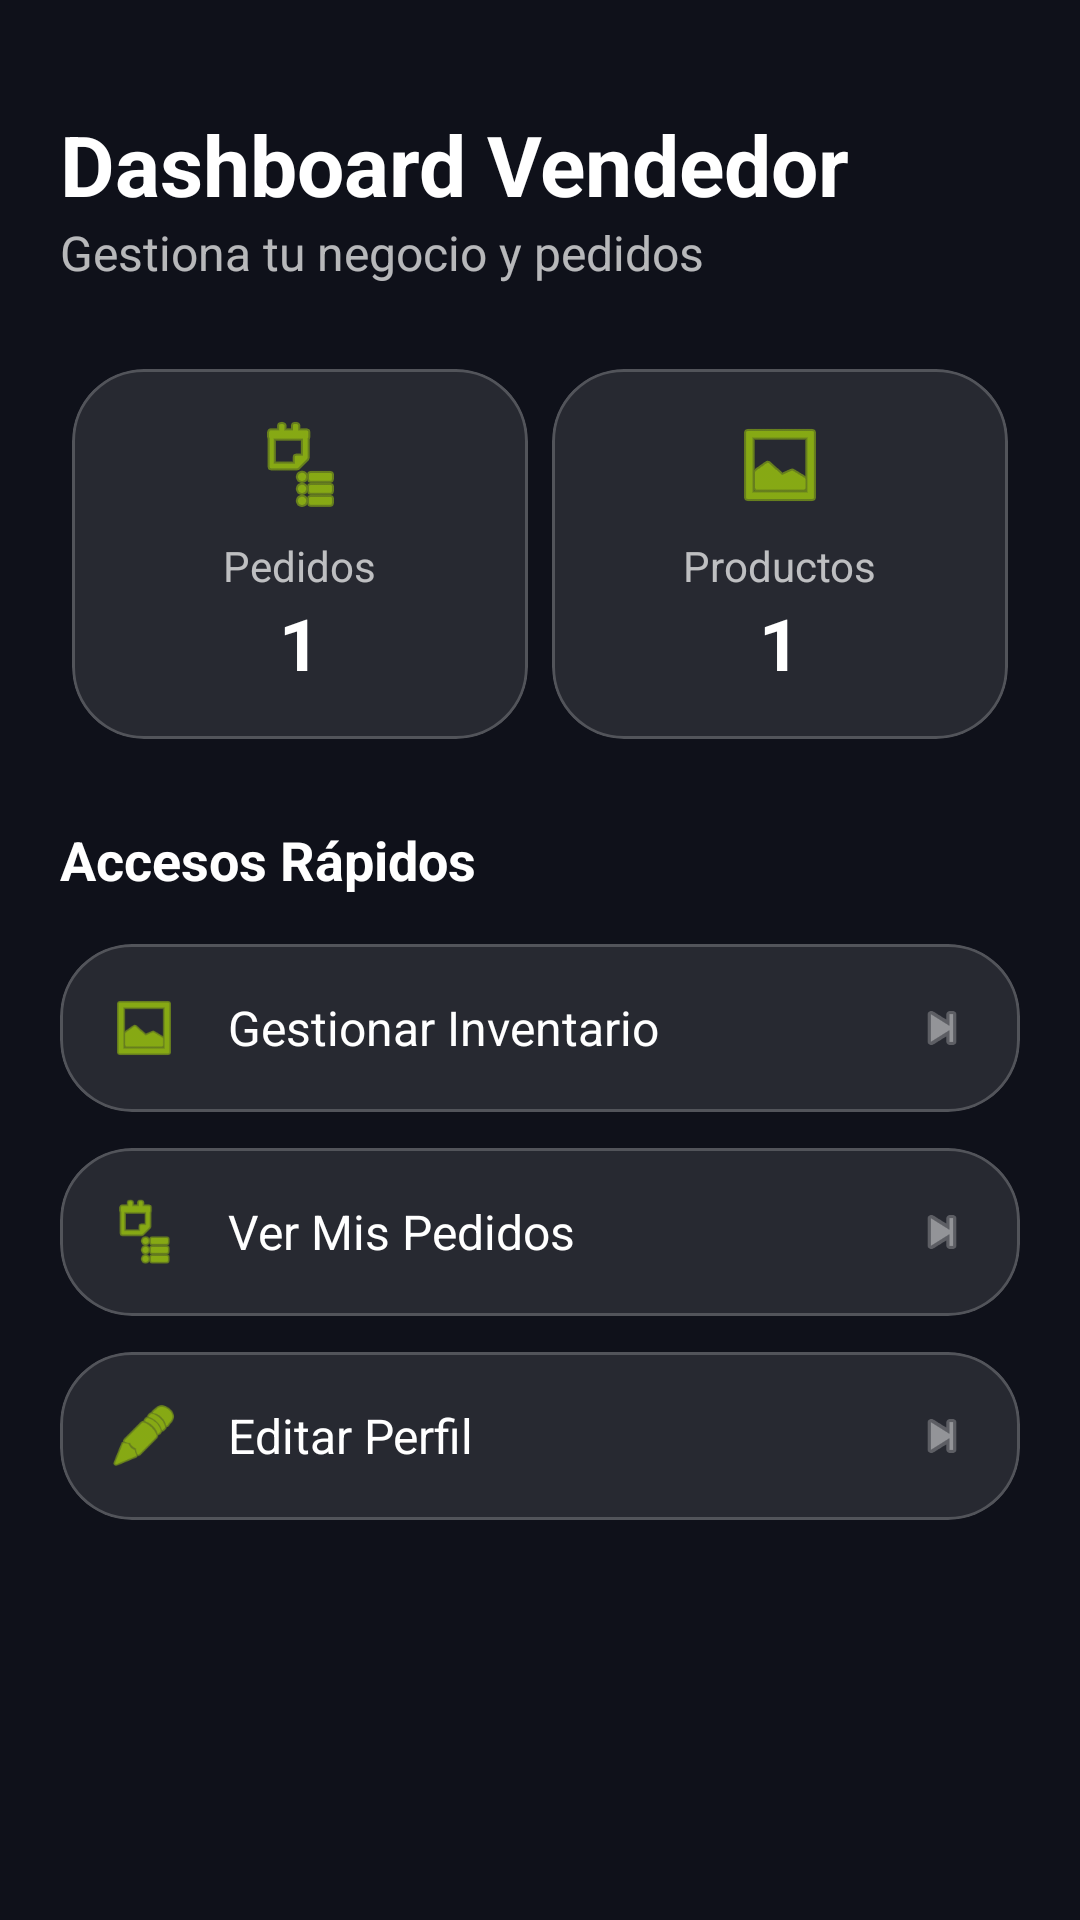

Here is an Android app screen rendered from its layout file. Give the layout XML and the strings, colors and styles it references.
<!-- AndroidManifest.xml: application theme Theme.VoltCore -->
<!-- res/layout/fragment_vendor_dashboard.xml -->
<?xml version="1.0" encoding="utf-8"?>
<androidx.core.widget.NestedScrollView xmlns:android="http://schemas.android.com/apk/res/android"
    xmlns:app="http://schemas.android.com/apk/res-auto"
    android:layout_width="match_parent"
    android:layout_height="match_parent"
    android:background="@color/volt_background"
    android:fillViewport="true"
    android:paddingTop="@dimen/margin_standard">

    <LinearLayout
        android:layout_width="match_parent"
        android:layout_height="wrap_content"
        android:orientation="vertical"
        android:padding="@dimen/dialog_padding">

        <TextView
            android:layout_width="wrap_content"
            android:layout_height="wrap_content"
            android:text="@string/vendor_dashboard"
            android:textColor="@color/volt_text_primary"
            android:textSize="@dimen/text_size_h2"
            android:textStyle="bold" />

        <TextView
            android:layout_width="wrap_content"
            android:layout_height="wrap_content"
            android:text="@string/manage_business_desc"
            android:textColor="@color/volt_text_secondary"
            android:textSize="@dimen/text_size_body"
            android:layout_marginBottom="@dimen/margin_large"/>

        <GridLayout
            android:layout_width="match_parent"
            android:layout_height="wrap_content"
            android:columnCount="2"
            android:rowCount="1"
            android:layout_marginBottom="@dimen/margin_large">

            <com.google.android.material.card.MaterialCardView
                style="@style/Widget.VoltCore.Card"
                android:layout_width="0dp"
                android:layout_height="wrap_content"
                android:layout_columnWeight="1"
                android:layout_margin="@dimen/grid_margin_small">
                <LinearLayout
                    android:layout_width="match_parent"
                    android:layout_height="wrap_content"
                    android:gravity="center"
                    android:orientation="vertical"
                    android:padding="@dimen/margin_standard">
                    <ImageView
                        android:layout_width="@dimen/icon_size_large"
                        android:layout_height="@dimen/icon_size_large"
                        android:src="@android:drawable/ic_menu_agenda"
                        app:tint="@color/volt_primary"
                        android:layout_marginBottom="@dimen/margin_small"
                        android:contentDescription="@string/icon_desc"/>
                    <TextView
                        android:layout_width="wrap_content"
                        android:layout_height="wrap_content"
                        android:text="@string/orders"
                        android:textColor="@color/volt_text_secondary"
                        android:textSize="@dimen/text_size_price" />
                    <TextView
                        android:id="@+id/tvOrderCount"
                        android:layout_width="wrap_content"
                        android:layout_height="wrap_content"
                        android:text="@string/quantity_placeholder"
                        android:textColor="@color/volt_text_primary"
                        android:textSize="@dimen/text_size_h1"
                        android:textStyle="bold" />
                </LinearLayout>
            </com.google.android.material.card.MaterialCardView>

            <com.google.android.material.card.MaterialCardView
                style="@style/Widget.VoltCore.Card"
                android:layout_width="0dp"
                android:layout_height="wrap_content"
                android:layout_columnWeight="1"
                android:layout_margin="@dimen/grid_margin_small">
                <LinearLayout
                    android:layout_width="match_parent"
                    android:layout_height="wrap_content"
                    android:gravity="center"
                    android:orientation="vertical"
                    android:padding="@dimen/margin_standard">
                    <ImageView
                        android:layout_width="@dimen/icon_size_large"
                        android:layout_height="@dimen/icon_size_large"
                        android:src="@android:drawable/ic_menu_gallery"
                        app:tint="@color/volt_primary"
                        android:layout_marginBottom="@dimen/margin_small"
                        android:contentDescription="@string/icon_desc"/>
                    <TextView
                        android:layout_width="wrap_content"
                        android:layout_height="wrap_content"
                        android:text="@string/products"
                        android:textColor="@color/volt_text_secondary"
                        android:textSize="@dimen/text_size_price" />
                    <TextView
                        android:id="@+id/tvProductCount"
                        android:layout_width="wrap_content"
                        android:layout_height="wrap_content"
                        android:text="@string/quantity_placeholder"
                        android:textColor="@color/volt_text_primary"
                        android:textSize="@dimen/text_size_h1"
                        android:textStyle="bold" />
                </LinearLayout>
            </com.google.android.material.card.MaterialCardView>

        </GridLayout>

        <TextView
            android:layout_width="wrap_content"
            android:layout_height="wrap_content"
            android:text="@string/quick_access"
            android:textColor="@color/volt_text_primary"
            android:textSize="@dimen/text_size_tagline"
            android:textStyle="bold"
            android:layout_marginBottom="@dimen/margin_standard"/>

        <com.google.android.material.card.MaterialCardView
            android:id="@+id/btnVendorProducts"
            style="@style/Widget.VoltCore.Card"
            android:layout_width="match_parent"
            android:layout_height="wrap_content"
            android:layout_marginBottom="@dimen/margin_medium"
            android:clickable="true"
            android:focusable="true">
            <LinearLayout
                android:layout_width="match_parent"
                android:layout_height="wrap_content"
                android:padding="@dimen/margin_standard"
                android:gravity="center_vertical">
                <ImageView
                    android:layout_width="@dimen/icon_size_medium"
                    android:layout_height="@dimen/icon_size_medium"
                    android:src="@android:drawable/ic_menu_gallery"
                    app:tint="@color/volt_primary"
                    android:contentDescription="@string/icon_desc"/>
                <TextView
                    android:layout_width="0dp"
                    android:layout_height="wrap_content"
                    android:layout_weight="1"
                    android:layout_marginStart="@dimen/margin_standard"
                    android:text="@string/manage_inventory"
                    android:textColor="@color/volt_text_primary"
                    android:textSize="@dimen/text_size_body"/>
                <ImageView
                    android:layout_width="@dimen/icon_size_small"
                    android:layout_height="@dimen/icon_size_small"
                    android:src="@android:drawable/ic_media_next"
                    app:tint="@color/volt_text_hint"
                    android:contentDescription="@string/nav_icon_desc"/>
            </LinearLayout>
        </com.google.android.material.card.MaterialCardView>

        <com.google.android.material.card.MaterialCardView
            android:id="@+id/btnVendorOrders"
            style="@style/Widget.VoltCore.Card"
            android:layout_width="match_parent"
            android:layout_height="wrap_content"
            android:layout_marginBottom="@dimen/margin_medium"
            android:clickable="true"
            android:focusable="true">
            <LinearLayout
                android:layout_width="match_parent"
                android:layout_height="wrap_content"
                android:padding="@dimen/margin_standard"
                android:gravity="center_vertical">
                <ImageView
                    android:layout_width="@dimen/icon_size_medium"
                    android:layout_height="@dimen/icon_size_medium"
                    android:src="@android:drawable/ic_menu_agenda"
                    app:tint="@color/volt_primary"
                    android:contentDescription="@string/icon_desc"/>
                <TextView
                    android:layout_width="0dp"
                    android:layout_height="wrap_content"
                    android:layout_weight="1"
                    android:layout_marginStart="@dimen/margin_standard"
                    android:text="@string/view_my_orders"
                    android:textColor="@color/volt_text_primary"
                    android:textSize="@dimen/text_size_body"/>
                <ImageView
                    android:layout_width="@dimen/icon_size_small"
                    android:layout_height="@dimen/icon_size_small"
                    android:src="@android:drawable/ic_media_next"
                    app:tint="@color/volt_text_hint"
                    android:contentDescription="@string/nav_icon_desc"/>
            </LinearLayout>
        </com.google.android.material.card.MaterialCardView>

        <com.google.android.material.card.MaterialCardView
            android:id="@+id/btnVendorProfile"
            style="@style/Widget.VoltCore.Card"
            android:layout_width="match_parent"
            android:layout_height="wrap_content"
            android:layout_marginBottom="@dimen/margin_medium"
            android:clickable="true"
            android:focusable="true">
            <LinearLayout
                android:layout_width="match_parent"
                android:layout_height="wrap_content"
                android:padding="@dimen/margin_standard"
                android:gravity="center_vertical">
                <ImageView
                    android:layout_width="@dimen/icon_size_medium"
                    android:layout_height="@dimen/icon_size_medium"
                    android:src="@android:drawable/ic_menu_edit"
                    app:tint="@color/volt_primary"
                    android:contentDescription="@string/icon_desc"/>
                <TextView
                    android:layout_width="0dp"
                    android:layout_height="wrap_content"
                    android:layout_weight="1"
                    android:layout_marginStart="@dimen/margin_standard"
                    android:text="@string/edit_profile"
                    android:textColor="@color/volt_text_primary"
                    android:textSize="@dimen/text_size_body"/>
                <ImageView
                    android:layout_width="@dimen/icon_size_small"
                    android:layout_height="@dimen/icon_size_small"
                    android:src="@android:drawable/ic_media_next"
                    app:tint="@color/volt_text_hint"
                    android:contentDescription="@string/nav_icon_desc"/>
            </LinearLayout>
        </com.google.android.material.card.MaterialCardView>

    </LinearLayout>
</androidx.core.widget.NestedScrollView>
<!-- resources referenced by this layout -->
<resources>
  <color name="volt_background">#0F111A</color>
  <color name="volt_primary">#C6FF00</color>
  <color name="volt_text_hint">@color/white_50</color>
  <color name="volt_text_primary">@color/white</color>
  <color name="volt_text_secondary">@color/white_70</color>
  <dimen name="dialog_padding">20dp</dimen>
  <dimen name="grid_margin_small">4dp</dimen>
  <dimen name="icon_size_large">32dp</dimen>
  <dimen name="icon_size_medium">24dp</dimen>
  <dimen name="icon_size_small">20dp</dimen>
  <dimen name="margin_large">24dp</dimen>
  <dimen name="margin_medium">12dp</dimen>
  <dimen name="margin_small">8dp</dimen>
  <dimen name="margin_standard">16dp</dimen>
  <dimen name="text_size_body">16sp</dimen>
  <dimen name="text_size_h1">24sp</dimen>
  <dimen name="text_size_h2">28sp</dimen>
  <dimen name="text_size_price">14sp</dimen>
  <dimen name="text_size_tagline">18sp</dimen>
  <string name="edit_profile">Editar Perfil</string>
  <string name="icon_desc">Icono decorativo</string>
  <string name="manage_business_desc">Gestiona tu negocio y pedidos</string>
  <string name="manage_inventory">Gestionar Inventario</string>
  <string name="nav_icon_desc">Icono de navegación</string>
  <string name="orders">Pedidos</string>
  <string name="products">Productos</string>
  <string name="quantity_placeholder">1</string>
  <string name="quick_access">Accesos Rápidos</string>
  <string name="vendor_dashboard">Dashboard Vendedor</string>
  <string name="view_my_orders">Ver Mis Pedidos</string>
  <style name="Widget.VoltCore.Card" parent="Widget.Material3.CardView.Filled">
          <item name="cardCornerRadius">@dimen/card_corner_radius_xlarge</item>
          <item name="cardBackgroundColor">@color/volt_card_background</item>
          <item name="strokeColor">@color/glass_stroke</item>
          <item name="strokeWidth">@dimen/stroke_width_standard</item>
      </style>
  <style name="Theme.VoltCore" parent="Base.Theme.VoltCore" />
  <color name="white_50">#80FFFFFF</color>
  <color name="white">#FFFFFFFF</color>
  <color name="white_70">#B3FFFFFF</color>
  <dimen name="card_corner_radius_xlarge">24dp</dimen>
  <color name="volt_card_background">#272931</color>
  <color name="glass_stroke">#33FFFFFF</color>
  <dimen name="stroke_width_standard">1dp</dimen>
  <style name="Base.Theme.VoltCore" parent="Theme.Material3.DayNight.NoActionBar">
          
          <item name="colorPrimary">@color/volt_primary</item>
          <item name="android:windowBackground">@color/volt_background</item>
          <item name="colorSurface">@color/glass_surface</item>
          <item name="colorOnSurface">@color/white</item>
      </style>
  <color name="glass_surface">#1AFFFFFF</color>
</resources>
